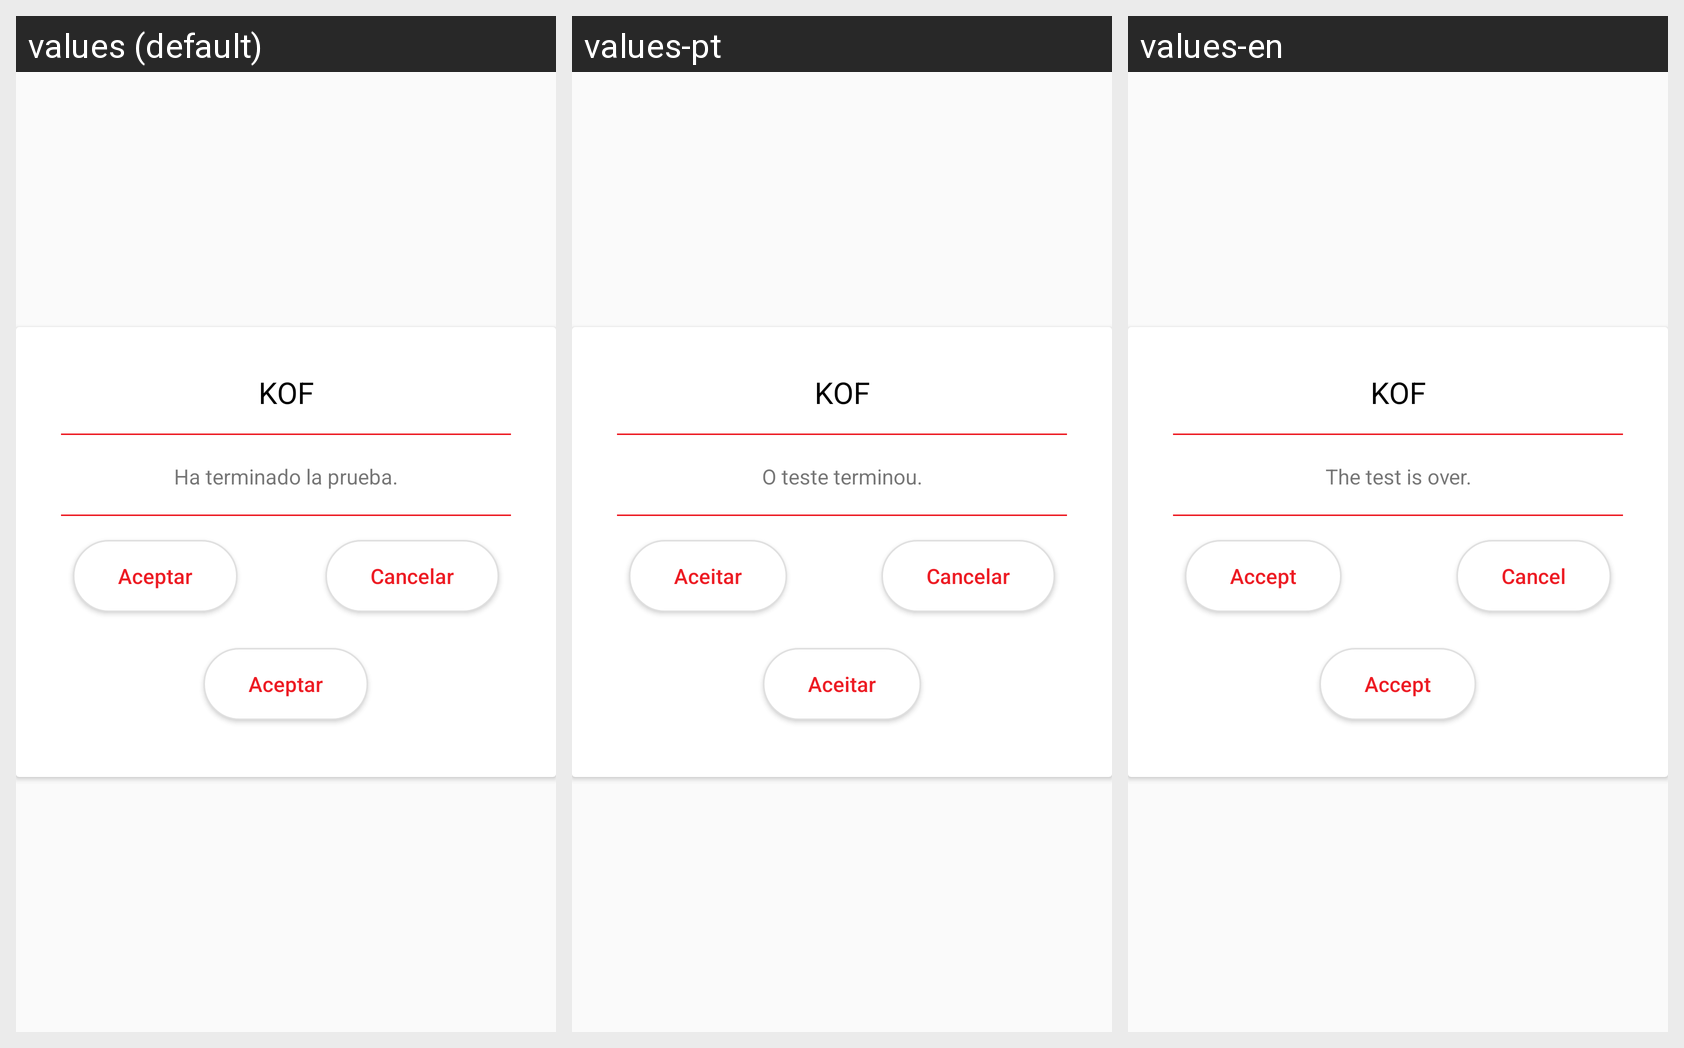

Strings drawn on this Android screen and how each of the app's shown locales translates them:
Android screen res/layout/dialog_manager.xml rendered under 3 locales, left to right: values (default), values-pt, values-en. Device: Nexus 5 (rendered at 1080×1920; each locale shown at half size, 540×960, under a caption strip naming it); theme AppTheme.
Strings drawn on this screen, with the default value and each locale's value (text and hints the layout hard-codes, and strings that could not be matched under every locale, appear in the picture but are not listed):

femsa
  values: KOF
  values-pt: KOF
  values-en: KOF

dialog_prueba_terminada
  values: Ha terminado la prueba.
  values-pt: O teste terminou.
  values-en: The test is over.

aceptar
  values: Aceptar
  values-pt: Aceitar
  values-en: Accept

cancel
  values: Cancelar
  values-pt: Cancelar
  values-en: Cancel
